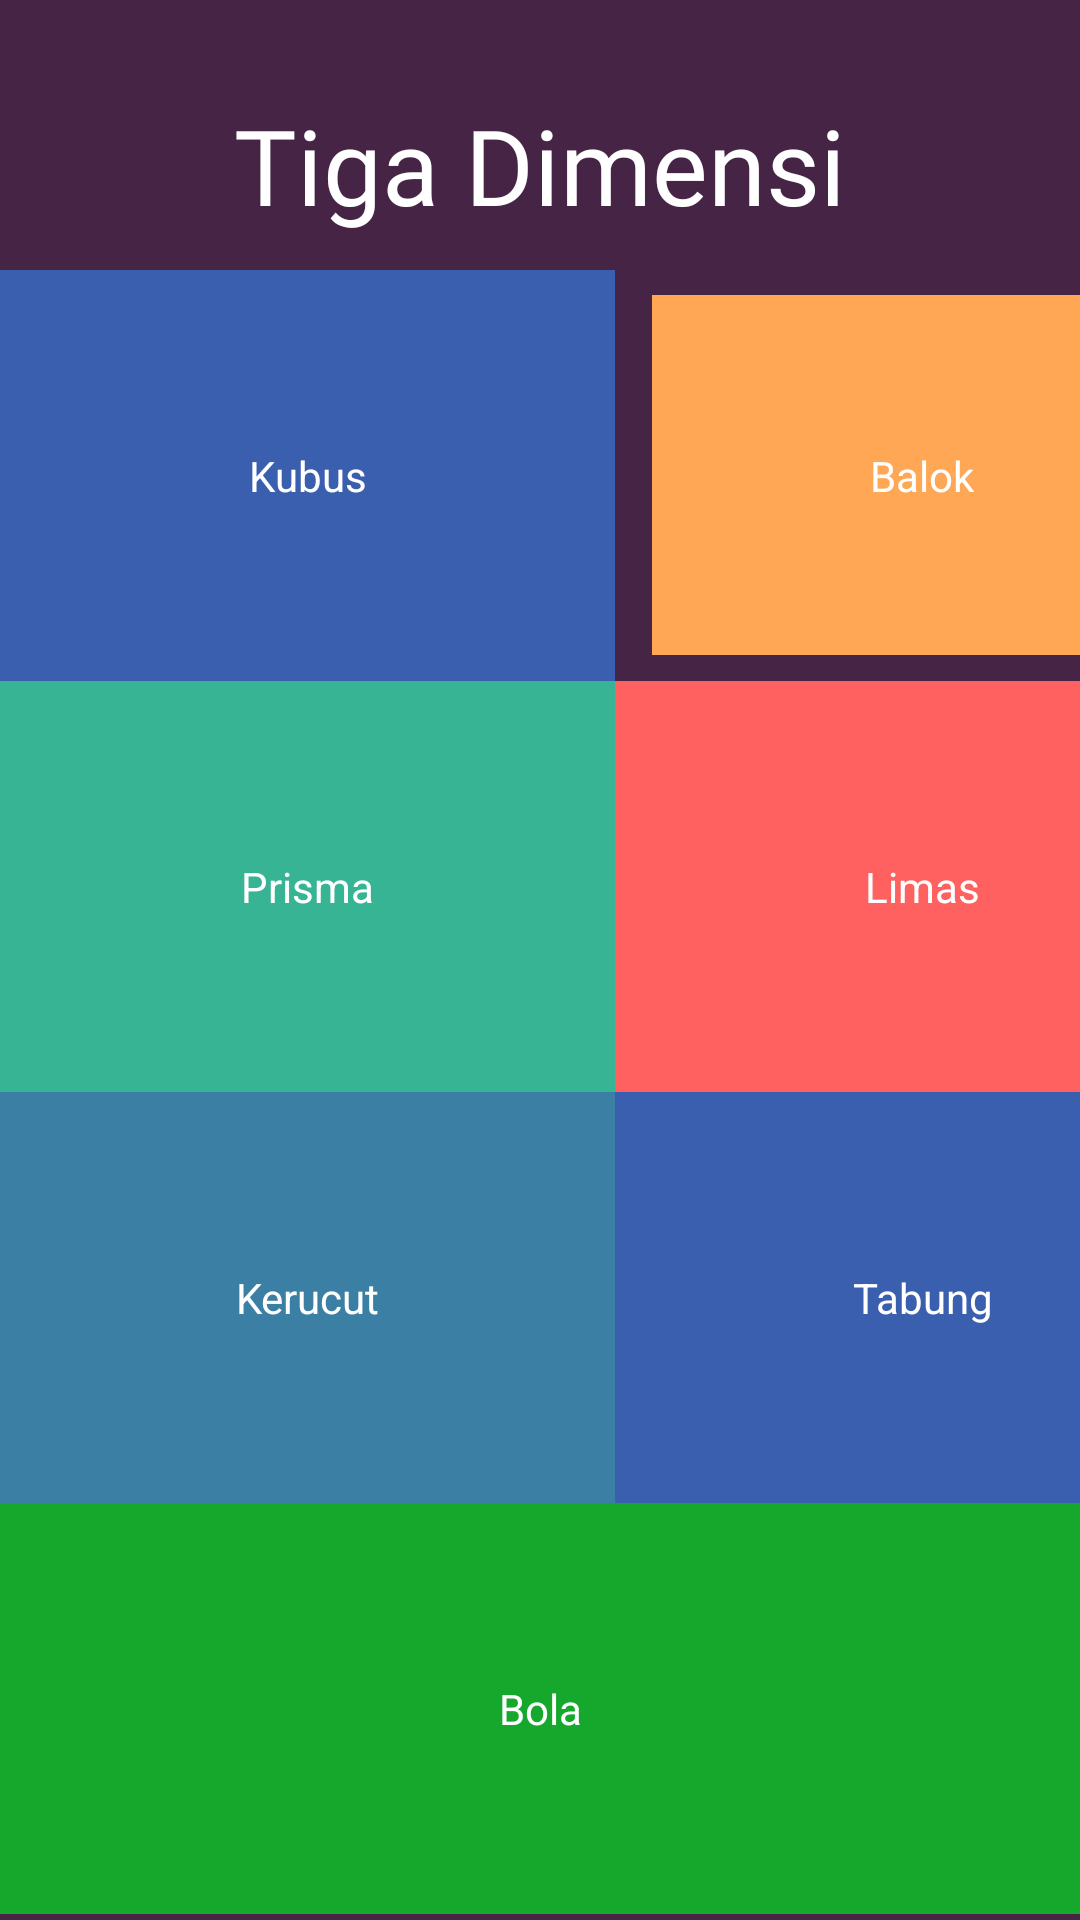

Layout XML and referenced resources for this Android screen:
<!-- AndroidManifest.xml: application theme Theme.MidTerm -->
<!-- res/layout/fragment_third.xml -->
<?xml version="1.0" encoding="utf-8"?>
<LinearLayout xmlns:android="http://schemas.android.com/apk/res/android"
    xmlns:tools="http://schemas.android.com/tools"
    android:layout_width="match_parent"
    android:layout_height="match_parent"
    android:orientation="vertical"
    android:background="#462445"
    tools:context=".ThirdFragment">

    <TextView
        android:layout_width="match_parent"
        android:layout_height="50dp"
        android:gravity="center"
        android:layout_marginTop="30dp"
        android:text="Tiga Dimensi"
        android:fontFamily="@font/exot350b"
        android:textColor="@color/white"
        android:textSize="35dp"/>

    <LinearLayout
        android:layout_width="match_parent"
        android:layout_height="match_parent"
        android:orientation="vertical"
        android:gravity="top|center">

        <LinearLayout
            android:layout_width="match_parent"
            android:layout_height="wrap_content"
            android:layout_marginTop="10dp"
            android:orientation="horizontal" >

            <FrameLayout
                android:layout_width="205dp"
                android:layout_height="137dp"
                android:orientation="vertical">
                <ImageButton
                    android:id="@+id/tombol_kubus"
                    android:layout_width="205dp"
                    android:layout_height="137dp"
                    android:layout_gravity="center"
                    android:background="@drawable/shape"
                    android:backgroundTint="#3a5fae" />
                <TextView
                    android:layout_width="205dp"
                    android:layout_height="137dp"
                    android:gravity="center"
                    android:textColor="@color/white"
                    android:text="Kubus"/>
            </FrameLayout>

            <FrameLayout
                android:layout_width="205dp"
                android:layout_height="137dp"
                android:orientation="vertical">
                <ImageButton
                    android:id="@+id/tombol_balok"
                    android:layout_width="540px"
                    android:layout_height="360px"
                    android:layout_gravity="center"
                    android:backgroundTint="#ffa755"
                    android:background="@drawable/shape" />
                <TextView
                    android:layout_width="205dp"
                    android:layout_height="137dp"
                    android:gravity="center"
                    android:textColor="@color/white"
                    android:text="Balok"/>
            </FrameLayout>
        </LinearLayout>

        <LinearLayout
            android:layout_width="match_parent"
            android:layout_height="wrap_content"
            android:orientation="horizontal" >

            <FrameLayout
                android:layout_width="205dp"
                android:layout_height="137dp"
                android:orientation="vertical">
                <ImageButton
                    android:id="@+id/tombol_prisma"
                    android:layout_width="205dp"
                    android:layout_height="137dp"
                    android:layout_gravity="center"
                    android:background="@drawable/shape"
                    android:backgroundTint="#37b494" />
                <TextView
                    android:layout_width="205dp"
                    android:layout_height="137dp"
                    android:gravity="center"
                    android:textColor="@color/white"
                    android:text="Prisma"/>
            </FrameLayout>

            <FrameLayout
                android:layout_width="205dp"
                android:layout_height="137dp"
                android:orientation="vertical">
                <ImageButton
                    android:id="@+id/tombol_limas"
                    android:layout_width="205dp"
                    android:layout_height="137dp"
                    android:layout_gravity="center"
                    android:backgroundTint="#ff6161"
                    android:background="@drawable/shape" />
                <TextView
                    android:layout_width="205dp"
                    android:layout_height="137dp"
                    android:gravity="center"
                    android:textColor="@color/white"
                    android:text="Limas"/>
            </FrameLayout>
        </LinearLayout>

        <LinearLayout
            android:layout_width="match_parent"
            android:layout_height="wrap_content"
            android:orientation="horizontal" >

            <FrameLayout
                android:layout_width="205dp"
                android:layout_height="137dp"
                android:orientation="vertical">

                <ImageButton
                    android:id="@+id/tombol_kerucut"
                    android:layout_width="205dp"
                    android:layout_height="137dp"
                    android:layout_gravity="center"
                    android:backgroundTint="#3b7fa4"
                    android:background="@drawable/shape" />
                <TextView
                    android:layout_width="205dp"
                    android:layout_height="137dp"
                    android:gravity="center"
                    android:textColor="@color/white"
                    android:text="Kerucut" />
            </FrameLayout>

            <FrameLayout
                android:layout_width="205dp"
                android:layout_height="137dp"
                android:orientation="vertical">
                <ImageButton
                    android:id="@+id/tombol_tabung"
                    android:layout_width="205dp"
                    android:layout_height="137dp"
                    android:layout_gravity="center"
                    android:backgroundTint="#3a5fae"
                    android:background="@drawable/shape" />
                <TextView
                    android:layout_width="205dp"
                    android:layout_height="137dp"
                    android:gravity="center"
                    android:textColor="@color/white"
                    android:text="Tabung"/>
            </FrameLayout>
        </LinearLayout>
        <LinearLayout
            android:layout_width="match_parent"
            android:layout_height="wrap_content"
            android:orientation="horizontal" >

            <FrameLayout
                android:layout_width="match_parent"
                android:layout_height="137dp"
                android:orientation="vertical">
                <ImageButton
                    android:id="@+id/tombol_bola"
                    android:layout_width="match_parent"
                    android:layout_height="137dp"
                    android:layout_gravity="center"
                    android:background="@drawable/shape"
                    android:backgroundTint="#15A82D" />
                <TextView
                    android:layout_width="match_parent"
                    android:layout_height="137dp"
                    android:gravity="center"
                    android:textColor="@color/white"
                    android:text="Bola"/>
            </FrameLayout>

        </LinearLayout>

    </LinearLayout>
</LinearLayout>
<!-- resources referenced by this layout -->
<resources>
  <color name="white">#FFFFFFFF</color>
  <!-- drawable shape (drawable) -->
  <?xml version="1.0" encoding="utf-8"?>
  <selector xmlns:android="http://schemas.android.com/apk/res/android">
      <item>
          <shape xmlns:android="http://schemas.android.com/apk/res/android" android:shape="rectangle">
              <solid android:color="#ff6161" />
          </shape>
      </item>
  </selector>
  <style name="Theme.MidTerm" parent="Theme.MaterialComponents.DayNight.DarkActionBar">
          
          <item name="colorPrimary">#ffa755</item>
          <item name="colorPrimaryVariant">#462445</item>
          <item name="colorOnPrimary">@color/white</item>
          
          <item name="colorSecondary">@color/teal_200</item>
          <item name="colorSecondaryVariant">@color/teal_700</item>
          <item name="colorOnSecondary">@color/black</item>
          
          <item name="android:statusBarColor" tools:targetApi="l">?attr/colorPrimaryVariant</item>
          
      </style>
  <color name="teal_200">#FF03DAC5</color>
  <color name="teal_700">#FF018786</color>
  <color name="black">#FF000000</color>
</resources>
